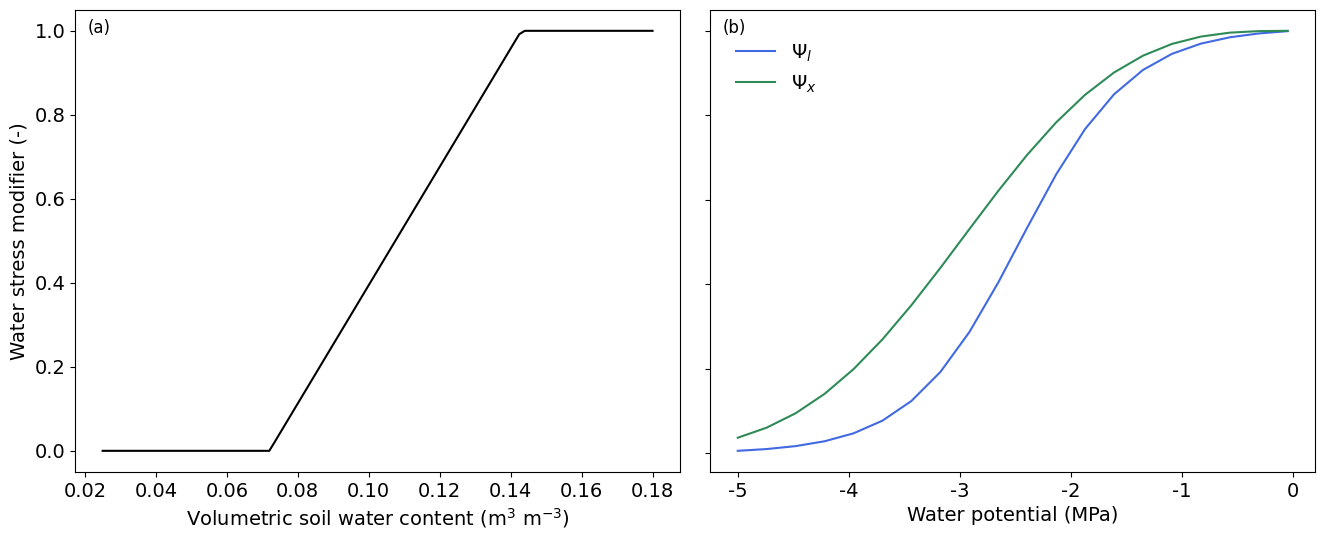

Write the Python code that produced this figure. (Note: this script raises an exception after producing the figure.)
#!/usr/bin/env python

import numpy as np
import matplotlib.pyplot as plt
import os

def standard_cable(theta, theta_wp, theta_fc):
    beta = (theta - theta_wp) / (theta_fc - theta_wp)
    beta = np.where(beta > 1.0, 1.0, beta)
    beta = np.where(beta < 0.0, 0.0, beta)
    return (beta)

def fsig_tuzet(psi_leaf, sf, psi_f):
    """
    An empirical logistic function to describe the sensitivity of stomata
    to leaf water potential.

    Sigmoid function assumes that stomata are insensitive to psi_leaf at
    values close to zero and that stomata rapidly close with decreasing
    psi_leaf.

    Parameters:
    -----------
    psi_leaf : float
        leaf water potential (MPa)

    Returns:
    -------
    fw : float
        sensitivity of stomata to leaf water potential [0-1]

    Reference:
    ----------
    * Tuzet et al. (2003) A coupled model of stomatal conductance,
      photosynthesis and transpiration. Plant, Cell and Environment 26,
      10971116

    """
    num = 1.0 + np.exp(sf * psi_f)
    den = 1.0 + np.exp(sf * (psi_f - psi_leaf))
    fw = num / den

    return fw


def fsig_hydr(psi_stem, p50, s50):
    """
    Calculate the relative conductance as a function of xylem pressure
    using the Weibull (sigmoidal) model based on values of P50
    and S50 which are obtained by fitting curves to measured data.

    Higher values for s50 indicate a steeper response to xylem pressure.

    Parameters:
    -----------
    psi_stem : object
        stem water potential, MPa

    Returns:
    --------
    relk : float
        relative conductance (K/Kmax) as a funcion of xylem pressure (-)

    References:
    -----------
    * Duursma & Choat (2017). Journal of Plant Hydraulics, 4, e002.
    """
    # xylem pressure
    P = np.abs(psi_stem)

    # the xylem pressure (P) x% of the conductivity is lost
    PX = np.abs(p50)
    V = (50.0 - 100.) * np.log(1.0 - 50. / 100.)
    p = (P / PX)**((PX * s50) / V)

    # relative conductance (K/Kmax) as a funcion of xylem pressure
    relk = (1. - 50. / 100.)**p

    return (relk)


if __name__ == "__main__":

    # WSF params
    p50 = -3.002384
    s50 =  35.26948
    sf = 2.000000
    psi_f = -2.455474
    psi = np.linspace(-0.05, -5., 20)
    theta_fc = [0.143,0.301,0.367,0.218,0.310,0.370,0.255]
    theta_wp = [0.072,0.216,0.286,0.135,0.219,0.283,0.175]
    sand_idx = 0
    theta = np.linspace(0.18, 0.025, 100)
    beta_cable = standard_cable(theta, theta_wp[sand_idx], theta_fc[sand_idx])
    beta_leaf = fsig_tuzet(psi, sf, psi_f)
    beta_stem = fsig_hydr(psi, p50, s50)


    fig = plt.figure(figsize=(16,6))
    fig.subplots_adjust(hspace=0.1)
    fig.subplots_adjust(wspace=0.05)
    plt.rcParams['text.usetex'] = False
    plt.rcParams['font.family'] = "sans-serif"
    plt.rcParams['font.sans-serif'] = "Helvetica"
    plt.rcParams['axes.labelsize'] = 14
    plt.rcParams['font.size'] = 14
    plt.rcParams['legend.fontsize'] = 14
    plt.rcParams['xtick.labelsize'] = 14
    plt.rcParams['ytick.labelsize'] = 14

    ax1 = fig.add_subplot(121)
    ax2 = fig.add_subplot(122)

    ax1.plot(theta, beta_cable, label="$\Psi$$_{l}$", color="black")
    ax1.set_xlabel("Volumetric soil water content (m$^{3}$ m$^{-3}$)")
    ax1.set_ylabel("Water stress modifier (-)")

    ax2.plot(psi, beta_leaf, label="$\Psi$$_{l}$", ls="-", color="royalblue")
    ax2.plot(psi, beta_stem, label="$\Psi$$_{x}$", ls="-", color="seagreen")
    ax2.set_xlabel("Water potential (MPa)")
    ax2.legend(numpoints=1, loc=(0.03, 0.8), frameon=False)
    plt.setp(ax2.get_yticklabels(), visible=False)

    props = dict(boxstyle='round', facecolor='white', alpha=0.0, ec="white")
    ax1.text(0.02, 0.98, "(a)", transform=ax1.transAxes, fontsize=12,
             verticalalignment='top', bbox=props)
    props = dict(boxstyle='round', facecolor='white', alpha=0.0, ec="white")
    ax2.text(0.02, 0.98, "(b)", transform=ax2.transAxes, fontsize=12,
             verticalalignment='top', bbox=props)


    plt.show()
    odir = "/Users/<user>/Dropbox/Drought_risk_paper/figures/figs"
    fig.savefig(os.path.join(odir, "drought_modifers.pdf"), bbox_inches='tight',
                pad_inches=0.1)
